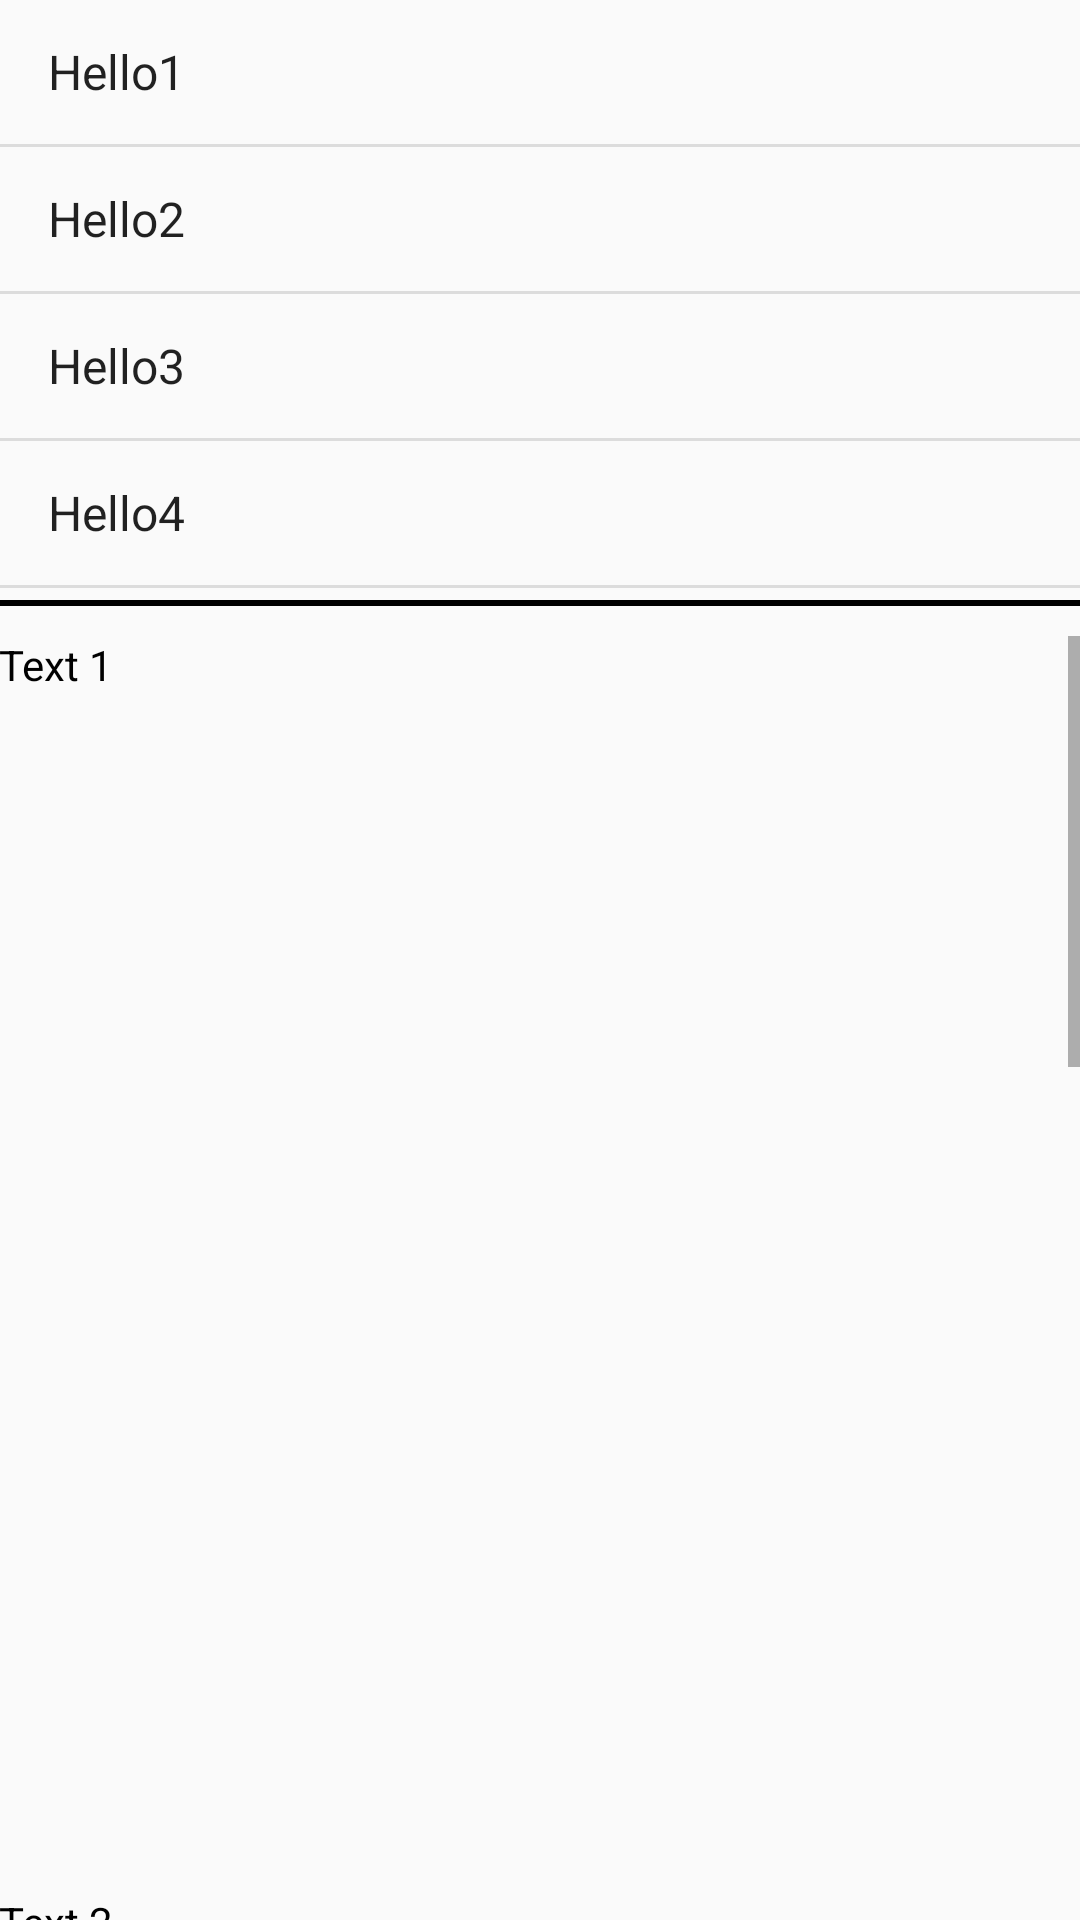

Android layout source for this screen:
<!-- AndroidManifest.xml: application theme AppTheme -->
<!-- res/layout/scroll_layout.xml -->
<?xml version="1.0" encoding="utf-8"?>
<LinearLayout
    xmlns:android="http://schemas.android.com/apk/res/android"
    android:layout_width="match_parent"
    android:layout_height="match_parent"
    android:orientation="vertical">

    <ListView
        android:layout_width="match_parent"
        android:layout_height="200dp"
        android:entries="@array/dummy_list"/>

    <TextView
        android:layout_width="match_parent"
        android:layout_height="2dp"
        android:layout_marginBottom="10dp"
        android:background="@color/primary_dark_material_dark"/>

    <ScrollView
        xmlns:android="http://schemas.android.com/apk/res/android"
        android:layout_width="match_parent"
        android:layout_height="match_parent">

        <LinearLayout
            xmlns:android="http://schemas.android.com/apk/res/android"
            xmlns:tools="http://schemas.android.com/tools"
            android:layout_width="match_parent"
            android:layout_height="match_parent"
            android:orientation="vertical"
            android:paddingBottom="@dimen/activity_vertical_margin"
            android:paddingLeft="@dimen/activity_horizontal_margin"
            android:paddingRight="@dimen/activity_horizontal_margin"
            android:paddingTop="@dimen/activity_vertical_margin"
            tools:context="ajitsingh.com.androiduiplayground.DemoActivity">

            <TextView
                android:layout_width="70dp"
                android:layout_height="wrap_content"
                android:paddingBottom="400dp"
                android:text="Text 1"
                android:textColor="@color/primary_dark_material_dark"/>

            <TextView
                android:layout_width="70dp"
                android:layout_height="wrap_content"
                android:paddingBottom="400dp"
                android:text="Text 2"
                android:textColor="@color/primary_dark_material_dark"/>

            <TextView
                android:layout_width="70dp"
                android:layout_height="wrap_content"
                android:paddingBottom="400dp"
                android:text="Text 3"
                android:textColor="@color/primary_dark_material_dark"/>

            <TextView
                android:layout_width="70dp"
                android:layout_height="wrap_content"
                android:text="Text 4"
                android:textColor="@color/primary_dark_material_dark"/>
        </LinearLayout>
    </ScrollView>
</LinearLayout>
<!-- resources referenced by this layout -->
<resources>
  <array name="dummy_list">
          <item>Hello1</item>
          <item>Hello2</item>
          <item>Hello3</item>
          <item>Hello4</item>
      </array>
  <style name="AppTheme" parent="Theme.AppCompat.Light.DarkActionBar">
          
          <item name="colorPrimary">@color/colorPrimary</item>
          <item name="colorPrimaryDark">@color/colorPrimaryDark</item>
          <item name="colorAccent">@color/colorAccent</item>
      </style>
  <!-- not gathered from this repository: default colours our renderer supplied (Android Studio template values) -->
  <color name="colorPrimary">#FF6200EE</color>
  <color name="colorPrimaryDark">#FF3700B3</color>
  <color name="colorAccent">#FF03DAC5</color>
</resources>
